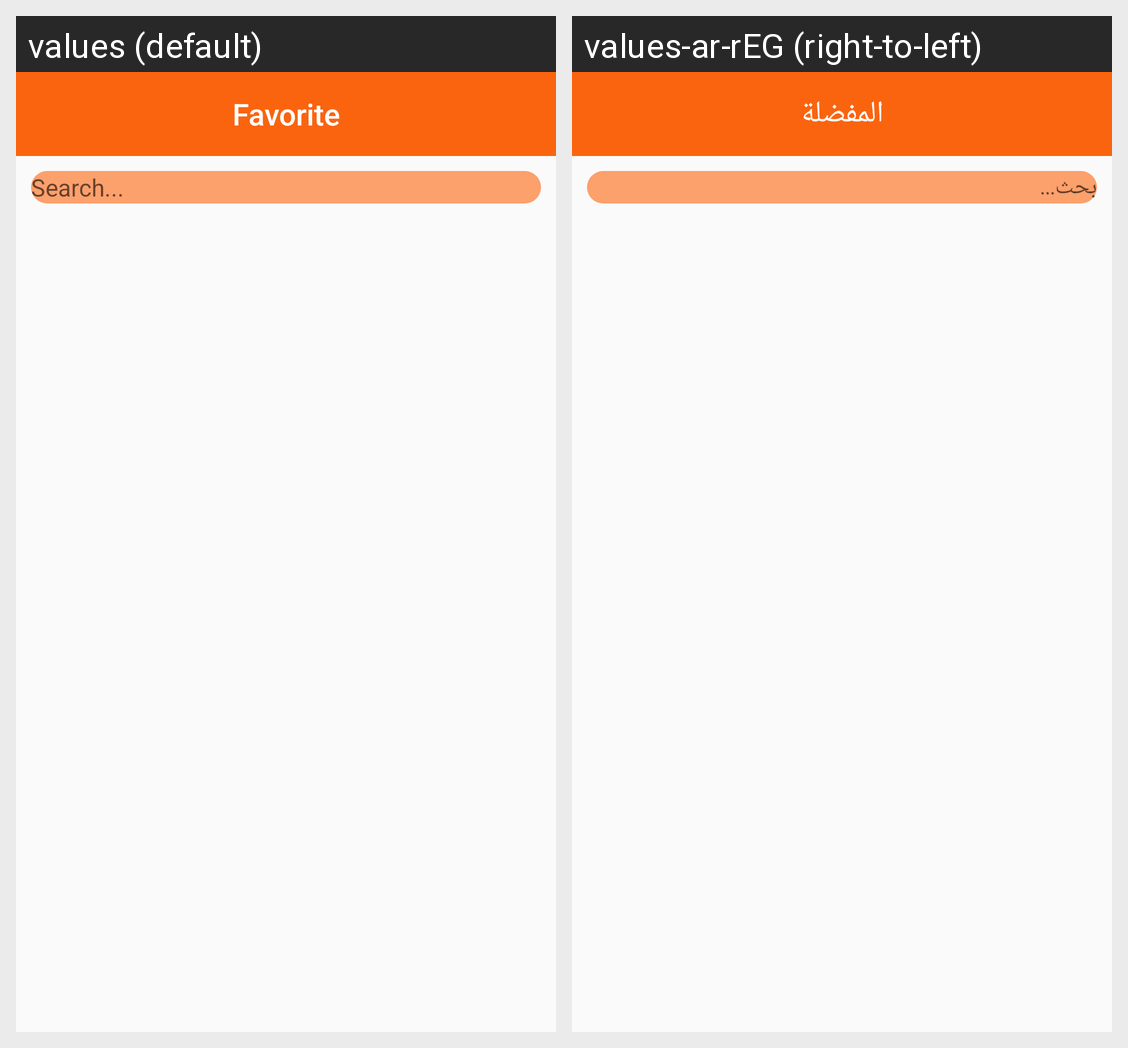

Locale-by-locale string values for the Android screen shown in this grid:
Android screen res/layout/activity_save_fav.xml rendered under 2 locales, left to right: values (default), values-ar-rEG (right-to-left). Device: Nexus 5 (rendered at 1080×1920; each locale shown at half size, 540×960, under a caption strip naming it); theme AppTheme.NoActionBar.
Strings drawn on this screen, with the default value and each locale's value (text and hints the layout hard-codes, and strings that could not be matched under every locale, appear in the picture but are not listed):

favorite
  values: Favorite
  values-ar-rEG: المفضلة

search
  values: Search...
  values-ar-rEG: بحث...
